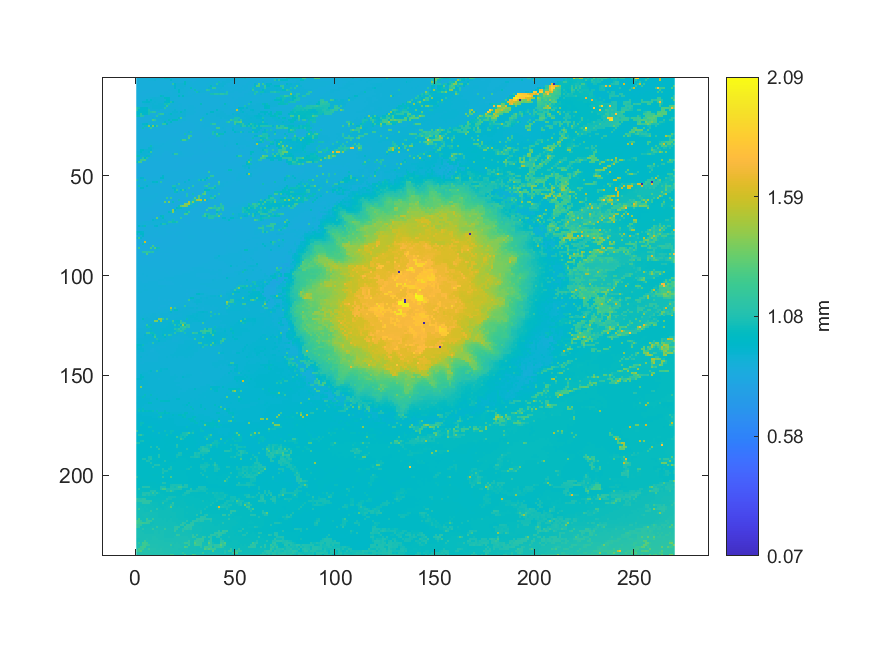

Source data for this figure (header and first rows):
0.875561469860776, 0.875760867000858, 0.876571876522538, 0.876797156945226, 0.874839613868075, 0.876292912254442, 0.87588261429312, 0.878251413971689, 0.878835225790487, 0.879082554935396, 0.8937995976976, 0.892790149675935, 0.89490203380863, 0.898612929622367, 1.0036578354818, 0.944216397655248, 0.940985780529881, 0.875736900998444, 0.874208828684547, 0.872899326312663, 0.872530249875492, 0.871611872662999, 0.871747040916612, 0.871596534421454
0.8755, 0.8742, 0.8739, 0.8726, 0.8731, 0.8751, 0.8773, 0.8803, 0.8816, 0.8929, 0.8689, 0.8741, 0.8743, 0.8727, 0.8717, 0.8715, 0.8721, 0.9483, 0.883, 0.8831, 0.8802, 0.875, 0.8717, 0.8717
0.8744, 0.874, 0.8729, 0.8743, 0.8743, 0.8757, 0.8741, 0.8751, 0.8721, 0.8715, 0.871, 0.8717, 0.8694, 0.8709, 0.8702, 0.8703, 0.8713, 0.8732, 0.8805, 0.8806, 0.8809, 0.8755, 0.8757, 0.873
0.8712, 0.8711, 0.8715, 0.872, 0.8705, 0.8716, 0.8716, 0.8736, 0.8727, 0.8731, 0.8717, 0.8705, 0.8701, 0.8701, 0.8656, 0.8717, 0.8723, 0.8732, 1.146, 0.9487, 0.8923, 0.8951, 0.8971, 0.9059
0.8719, 0.8722, 0.8716, 0.8711, 0.8707, 0.8717, 0.873, 0.8749, 0.8737, 0.8724, 0.8708, 0.87, 0.8698, 0.8699, 0.8722, 0.8717, 0.8726, 0.8771, 0.8774, 0.9449, 0.8927, 0.8946, 0.8948, 0.894
0.8708, 0.8712, 0.8714, 0.8702, 0.8704, 0.872, 0.8753, 0.8741, 0.8743, 0.8693, 0.868, 0.8689, 0.8685, 0.8712, 0.8716, 0.8716, 0.8726, 0.8793, 0.8796, 0.9471, 0.8892, 0.8908, 0.8934, 0.8934
0.8705, 0.8703, 0.8687, 0.8696, 0.8711, 0.8667, 0.867, 0.8679, 0.867, 0.8684, 0.8692, 0.869, 0.8702, 0.8694, 0.8707, 0.8716, 0.8768, 0.8796, 0.8806, 0.8802, 0.8901, 0.9661, 0.8887, 0.8883
0.8703, 0.8694, 0.8692, 0.867, 0.867, 0.8676, 0.8675, 0.8676, 0.8686, 0.8709, 0.8696, 0.8706, 0.8698, 0.8682, 0.8764, 0.8763, 0.8757, 0.8746, 0.8772, 0.8792, 0.8786, 0.9658, 0.891, 0.8902
0.8667, 0.8672, 0.8676, 0.8634, 0.8622, 0.8681, 0.8689, 0.8712, 0.8699, 0.8696, 0.8702, 0.8702, 0.871, 0.8726, 0.8788, 0.8769, 0.8764, 0.8745, 0.8805, 0.8791, 0.8836, 0.8848, 0.889, 0.8896
0.8698, 0.8694, 0.869, 0.8621, 0.8624, 0.872, 0.8718, 0.8731, 0.8712, 0.8703, 0.8704, 0.878, 0.9944, 0.9264, 0.8802, 0.8802, 0.8816, 0.8829, 0.8816, 0.8814, 0.8818, 0.9776, 0.8789, 0.985
0.868, 0.8684, 0.8691, 0.8701, 0.8703, 0.8718, 0.8762, 0.8866, 0.8977, 0.9017, 0.899, 0.8996, 0.8984, 0.8997, 1.002, 0.9781, 0.9731, 0.8807, 0.8798, 0.8762, 0.8742, 0.8746, 0.8719, 0.8738
0.8666, 0.8686, 0.8694, 0.8685, 0.8772, 0.942, 0.8898, 0.9526, 0.9037, 0.9018, 0.9016, 0.8967, 0.8967, 0.8986, 0.8982, 0.9722, 0.9737, 0.8785, 0.8777, 0.8752, 0.8742, 0.8731, 0.8726, 0.8725
0.8712, 0.8706, 0.8713, 0.9382, 0.9403, 0.9419, 0.9489, 0.9118, 0.9069, 0.9097, 0.9085, 0.9046, 0.8968, 0.8976, 0.9452, 0.9498, 0.9705, 1.073, 0.9791, 0.8772, 0.8776, 0.8747, 0.8739, 0.8734
0.871, 0.871, 0.8707, 0.8908, 0.8981, 0.8994, 0.9009, 0.9032, 0.9097, 0.908, 0.9078, 0.9132, 0.913, 0.9099, 1.057, 1.044, 1.075, 0.8877, 0.8879, 0.8776, 0.8776, 0.8773, 0.8763, 0.8745
0.876, 0.8766, 0.8807, 0.8828, 0.8909, 0.8911, 0.8921, 0.9037, 0.9137, 0.9134, 0.913, 0.913, 0.9105, 0.9087, 0.9099, 1.176, 0.8853, 0.8846, 0.8836, 0.8826, 0.8789, 0.8751, 0.8768, 0.875
1.094, 1.049, 0.9476, 0.957, 0.9576, 0.9822, 0.8976, 0.8984, 0.912, 0.9129, 0.9126, 0.912, 0.9108, 0.9039, 1.111, 0.8855, 0.8844, 0.8856, 0.8861, 0.8858, 0.8842, 0.88, 0.8799, 0.8756
1.098, 0.9654, 0.9545, 0.9569, 0.9562, 0.9564, 1.065, 0.9002, 0.8973, 0.9045, 0.8975, 0.9005, 0.882, 0.8803, 0.8825, 0.8822, 0.8858, 0.8849, 0.8874, 0.9236, 0.8881, 0.8811, 0.8803, 0.8801
0.9485, 0.9485, 0.9602, 0.964, 0.9565, 0.9808, 1.061, 1.074, 1.114, 1.115, 0.872, 0.8752, 0.8791, 0.8803, 0.8814, 0.8881, 0.8886, 0.892, 0.9145, 0.9131, 0.9213, 0.8872, 1.006, 0.9045
0.9549, 0.9566, 1.116, 0.9589, 0.9581, 0.9572, 1.062, 0.8638, 0.8671, 0.8666, 0.8697, 1.083, 1.157, 1.155, 0.9017, 0.8867, 0.9072, 0.9964, 0.9057, 0.9067, 0.8989, 0.8986, 0.8991, 0.8987
1.022, 1.023, 1.107, 1.095, 0.872, 0.8612, 0.8636, 0.8642, 0.8643, 0.867, 1.123, 0.8918, 0.8906, 0.8972, 0.8979, 0.8968, 0.8989, 0.903, 0.9047, 0.9051, 0.9042, 0.8985, 0.8985, 0.9009
0.8647, 0.8671, 0.8665, 0.8668, 0.8642, 0.862, 0.8633, 0.8637, 0.9033, 0.8911, 0.895, 0.8933, 0.8937, 0.897, 0.898, 0.898, 0.8984, 0.9015, 0.8993, 0.8992, 0.898, 1.017, 1.2, 0.8832
0.867, 0.8653, 0.8647, 0.8642, 0.8634, 0.8635, 0.8633, 0.8913, 1.248, 1.139, 0.8928, 0.8925, 0.8923, 0.8945, 0.8943, 0.896, 1.013, 0.8935, 0.9965, 0.9958, 1.007, 0.8772, 0.8771, 0.8774
0.8667, 0.8665, 0.8622, 0.8627, 0.865, 0.8648, 0.8851, 0.8843, 0.8855, 0.888, 0.8876, 0.8879, 0.8887, 0.8874, 0.9926, 0.889, 0.8894, 0.9871, 0.8725, 0.8718, 0.872, 0.875, 0.8769, 0.8636
0.8656, 0.8652, 0.8805, 0.9353, 0.936, 0.9735, 0.8833, 0.8835, 0.8847, 0.8863, 0.8873, 0.8876, 0.8879, 1.147, 1.153, 0.9833, 0.8668, 0.8666, 0.8694, 0.8705, 0.8702, 0.8692, 0.8669, 0.8633
0.8808, 0.8786, 0.879, 0.8791, 1.038, 1.04, 1.381, 0.9749, 1.379, 0.971, 1.186, 0.8775, 0.8709, 0.8698, 0.8667, 0.8652, 0.865, 0.8649, 0.8618, 0.861, 0.8613, 0.8624, 0.8621, 0.8638
0.8821, 0.8643, 0.8788, 1.033, 0.8696, 0.8668, 0.8681, 1.175, 0.8689, 0.8706, 0.8706, 0.8729, 0.8666, 0.8669, 0.8657, 0.8652, 0.8616, 0.8611, 0.8614, 0.8615, 0.8624, 0.8624, 0.8619, 0.8638
0.8661, 0.867, 0.867, 0.8658, 0.8663, 0.8663, 0.867, 0.8673, 0.8678, 0.8678, 0.8683, 0.8657, 0.8643, 0.8663, 0.8634, 0.862, 0.8634, 0.8625, 0.8613, 0.861, 0.8623, 0.8632, 0.8621, 0.8634
0.8677, 0.8671, 0.8659, 0.8656, 0.8666, 0.8665, 0.867, 0.8661, 0.867, 0.8673, 0.8651, 0.8643, 0.8645, 0.8641, 0.8633, 0.8631, 0.8636, 0.8632, 0.8625, 0.8584, 0.8635, 0.8644, 0.8633, 0.8639
0.8652, 0.866, 0.8651, 0.8645, 0.8648, 0.8661, 0.8667, 0.8664, 0.8657, 0.865, 0.8637, 0.8636, 0.8648, 0.8648, 0.8642, 0.8583, 0.8583, 0.8645, 0.864, 0.8656, 0.865, 0.864, 0.8639, 0.8507
0.8692, 0.8698, 0.8675, 0.8632, 0.8634, 0.8648, 0.8657, 0.8666, 0.8661, 0.8659, 0.8644, 0.8632, 0.8612, 0.8663, 0.8655, 0.8653, 0.8658, 0.865, 0.8651, 0.8647, 0.8653, 0.8643, 0.8717, 0.8531
0.8685, 0.8688, 0.8689, 0.8699, 0.8642, 0.8685, 0.8676, 0.8672, 0.8666, 0.8672, 0.8674, 0.8613, 0.8629, 0.8672, 0.8661, 0.8655, 0.8659, 0.8656, 0.8681, 0.8683, 0.8684, 0.8717, 0.8716, 0.8723
0.8708, 0.8708, 0.8696, 0.869, 0.8719, 0.8723, 0.8705, 0.8699, 0.8685, 0.8679, 0.8673, 0.867, 0.8666, 0.8667, 0.866, 0.8657, 0.8687, 0.87, 0.8701, 0.8691, 0.8683, 0.8654, 1.043, 1.245
0.87, 0.8708, 0.8702, 0.8706, 0.8717, 0.8717, 0.8715, 0.8716, 0.8705, 0.8696, 0.8688, 0.8674, 0.8677, 0.8664, 0.8667, 0.8717, 0.8706, 0.8693, 0.8679, 0.8686, 0.8668, 0.8664, 0.8632, 0.8631
0.8687, 0.8707, 0.87, 0.8689, 0.8676, 0.8693, 0.8697, 0.8731, 0.8735, 0.869, 0.8686, 0.8697, 0.8683, 0.8765, 0.8726, 0.8717, 0.8696, 0.868, 0.8679, 0.867, 0.8674, 0.8642, 0.8641, 0.8635
0.8704, 0.8699, 0.8697, 0.8688, 0.8661, 0.8685, 0.8681, 1.033, 0.8787, 0.8828, 0.8818, 0.8814, 0.8794, 0.8724, 0.8702, 0.8693, 0.8689, 0.8687, 0.869, 0.8687, 0.8679, 0.8654, 0.8637, 0.8636
0.8709, 0.8708, 0.8694, 0.8707, 0.8698, 0.8684, 0.9271, 0.9302, 0.8926, 0.881, 0.8811, 0.8816, 0.8718, 0.8719, 0.8698, 0.87, 0.8731, 0.872, 0.872, 0.8757, 0.8743, 0.8683, 0.865, 0.8655
0.8803, 0.8784, 0.9646, 0.9722, 0.9138, 0.9144, 0.9246, 0.9432, 0.8772, 0.8745, 0.8734, 0.8678, 0.8691, 0.8685, 0.8674, 0.869, 0.8734, 0.8712, 0.8675, 0.8747, 0.8747, 0.8737, 0.8656, 0.8647
0.9043, 0.9046, 0.9766, 0.9138, 0.9134, 0.9136, 0.9402, 1.185, 0.8744, 0.8731, 0.873, 0.8666, 0.8701, 0.8679, 0.8567, 0.8581, 0.8602, 0.8666, 0.867, 0.8685, 0.8789, 0.8789, 0.8773, 0.8658
0.904, 0.9046, 0.9109, 0.9129, 0.9143, 0.907, 0.8984, 0.9027, 0.8753, 0.8741, 0.8701, 0.8695, 0.8689, 0.8582, 0.8566, 0.8574, 0.858, 0.8634, 0.9103, 1.156, 1.133, 0.8717, 0.8761, 0.8752
1.029, 1.027, 0.8996, 0.8976, 0.9145, 0.9259, 1.03, 0.8804, 0.8637, 0.863, 0.8644, 0.8649, 0.8632, 0.8579, 0.8568, 0.8564, 0.8568, 0.8562, 0.8582, 0.8595, 0.8604, 0.8679, 0.8686, 0.8734
0.8971, 0.894, 0.9072, 1.129, 0.9782, 1.094, 0.861, 0.8599, 0.8601, 0.8585, 0.8616, 0.8636, 0.8579, 0.857, 0.8566, 0.8564, 0.8572, 0.8568, 0.8572, 0.8574, 0.8572, 0.8585, 0.8552, 0.8543
0.898, 0.9043, 1.198, 1.198, 1.249, 0.8606, 0.8594, 0.8594, 0.8602, 0.8587, 0.8613, 0.8619, 0.8574, 0.8578, 0.8576, 0.8557, 0.8555, 0.8559, 0.856, 0.8566, 0.8569, 0.8559, 0.8552, 0.8538
0.9881, 1.229, 1.239, 0.859, 0.8542, 0.8547, 0.8556, 0.857, 0.8574, 0.8571, 0.8558, 0.8577, 0.8572, 0.8569, 0.8578, 0.8542, 0.8559, 0.8555, 0.8542, 0.8536, 0.855, 0.855, 0.8537, 0.8538
0.8607, 0.8599, 0.8573, 0.857, 0.8554, 0.8543, 0.8556, 0.8563, 0.8568, 0.8572, 0.8574, 0.8569, 0.8564, 0.8559, 0.8536, 0.8539, 0.8557, 0.8571, 0.8557, 0.8545, 0.8491, 0.8535, 0.8535, 0.854
0.8571, 0.8557, 0.8549, 0.8554, 0.8556, 0.8554, 0.8549, 0.8571, 0.8578, 0.8581, 0.8568, 0.8567, 0.8572, 0.853, 0.8533, 0.8515, 0.8556, 0.8559, 0.8563, 0.8566, 0.8493, 0.8548, 0.8541, 0.8543
0.8563, 0.8564, 0.8561, 0.8553, 0.8549, 0.8556, 0.8575, 0.8575, 0.8557, 0.8566, 0.8571, 0.8536, 0.854, 0.8521, 0.8565, 0.8574, 0.856, 0.8594, 0.8595, 0.8596, 0.8547, 0.8554, 0.8547, 0.865
0.8518, 0.8515, 0.8558, 0.8551, 0.8553, 0.8556, 0.8545, 0.8552, 0.8539, 0.8563, 0.854, 0.8525, 0.8525, 0.8553, 0.8572, 0.8567, 0.8561, 0.8603, 0.8591, 0.8587, 0.8548, 0.8612, 0.8608, 0.8577
0.8506, 0.8506, 0.8511, 0.8511, 0.854, 0.8533, 0.8543, 0.8538, 0.8544, 0.854, 0.8559, 0.8568, 0.8574, 0.8589, 0.8589, 0.8586, 0.8552, 0.865, 0.8662, 0.8668, 0.8662, 0.8639, 0.8661, 0.8663
0.8483, 0.8501, 0.8467, 0.8503, 0.8518, 0.8536, 0.8546, 0.854, 0.8535, 0.8556, 0.8568, 0.8569, 0.8581, 0.8581, 0.8586, 0.8608, 0.8634, 0.8672, 0.8659, 0.8653, 0.8647, 0.8656, 0.8647, 0.8641
0.8482, 0.8486, 0.8483, 0.8512, 0.8514, 0.8538, 0.8548, 0.8566, 0.8575, 0.8575, 0.8585, 0.8571, 0.8575, 0.9551, 0.8675, 0.8671, 0.8679, 0.8669, 0.867, 0.8651, 0.8649, 0.8641, 0.8644, 0.8645
0.8614, 0.8865, 0.9474, 0.9334, 0.8516, 0.8525, 0.8548, 0.8579, 0.8612, 0.861, 0.8611, 0.8583, 0.9555, 0.9675, 0.8677, 0.8669, 0.8666, 0.866, 0.865, 0.8649, 0.8637, 0.8629, 0.8589, 0.8594
1.073, 0.879, 0.8833, 0.8823, 1.067, 0.8553, 0.8567, 0.8583, 0.8599, 0.8607, 0.8603, 0.8746, 0.8737, 0.8735, 0.8673, 0.8647, 0.8649, 0.8633, 0.8605, 0.8611, 0.8571, 0.8558, 0.8553, 0.8555
0.8839, 0.8796, 0.8804, 0.8887, 0.8873, 0.882, 0.8835, 0.8838, 0.9428, 0.9406, 0.9927, 0.876, 1.109, 0.8635, 0.8618, 0.8597, 0.8588, 0.8602, 0.8582, 0.8573, 0.8559, 0.8559, 0.8561, 0.8559
0.8772, 0.88, 0.8819, 0.8871, 0.8877, 0.8829, 0.8835, 0.8831, 0.8803, 0.879, 0.877, 0.8605, 0.8612, 0.8613, 0.8614, 0.8613, 0.8597, 0.8593, 0.8585, 0.8585, 0.9096, 1.132, 0.8733, 0.8744
0.8762, 1.054, 0.8731, 0.8799, 0.8834, 0.9614, 0.8829, 0.8573, 0.8606, 0.8599, 0.8604, 0.8604, 0.8601, 0.8666, 0.8665, 0.8667, 0.8642, 0.864, 1.073, 1.075, 0.8735, 0.8735, 0.8752, 0.8751
0.87, 0.8734, 0.95, 0.9514, 0.8586, 0.8601, 0.8606, 0.8605, 0.8605, 0.8598, 0.8597, 0.8667, 0.869, 0.8666, 0.8667, 0.8653, 0.8641, 0.8657, 0.9342, 0.9344, 0.8734, 0.8732, 0.8734, 0.8738
0.8584, 0.86, 0.86, 0.8598, 0.8601, 0.8608, 0.8606, 0.8607, 0.8601, 0.8632, 0.8652, 0.8668, 0.869, 0.8692, 0.8627, 0.8636, 0.8649, 0.8646, 0.8634, 0.9438, 1.148, 0.8731, 0.9866, 1.189
0.859, 0.8602, 0.8588, 0.8609, 0.861, 0.86, 0.8614, 0.8633, 0.8634, 0.8663, 0.8656, 0.8652, 0.8685, 0.8668, 0.8659, 0.8656, 0.8664, 0.8642, 0.8671, 1.039, 0.9332, 0.861, 0.8609, 0.8592
0.8584, 0.8568, 0.86, 0.8605, 0.8631, 0.8637, 0.8646, 0.8642, 0.8641, 0.87, 0.8688, 0.8663, 0.866, 0.8666, 0.8653, 0.8656, 0.8652, 0.864, 0.8635, 0.8617, 0.8606, 0.8604, 0.8594, 0.8573
0.8625, 0.8622, 0.8615, 0.8621, 0.8631, 0.8632, 0.8639, 0.8684, 0.8695, 0.869, 0.8686, 0.8675, 0.8637, 0.8641, 0.8635, 0.8634, 0.8632, 0.8624, 0.8604, 0.8602, 0.8592, 0.858, 0.8564, 0.8567
0.8653, 0.8682, 0.87, 0.8693, 0.8698, 0.87, 0.8702, 0.8693, 0.8686, 0.8684, 0.8593, 0.861, 0.864, 0.8612, 0.8617, 1.179, 0.8608, 1.189, 0.8606, 0.8599, 0.8598, 0.8578, 0.8531, 0.8526
... 179 more rows
